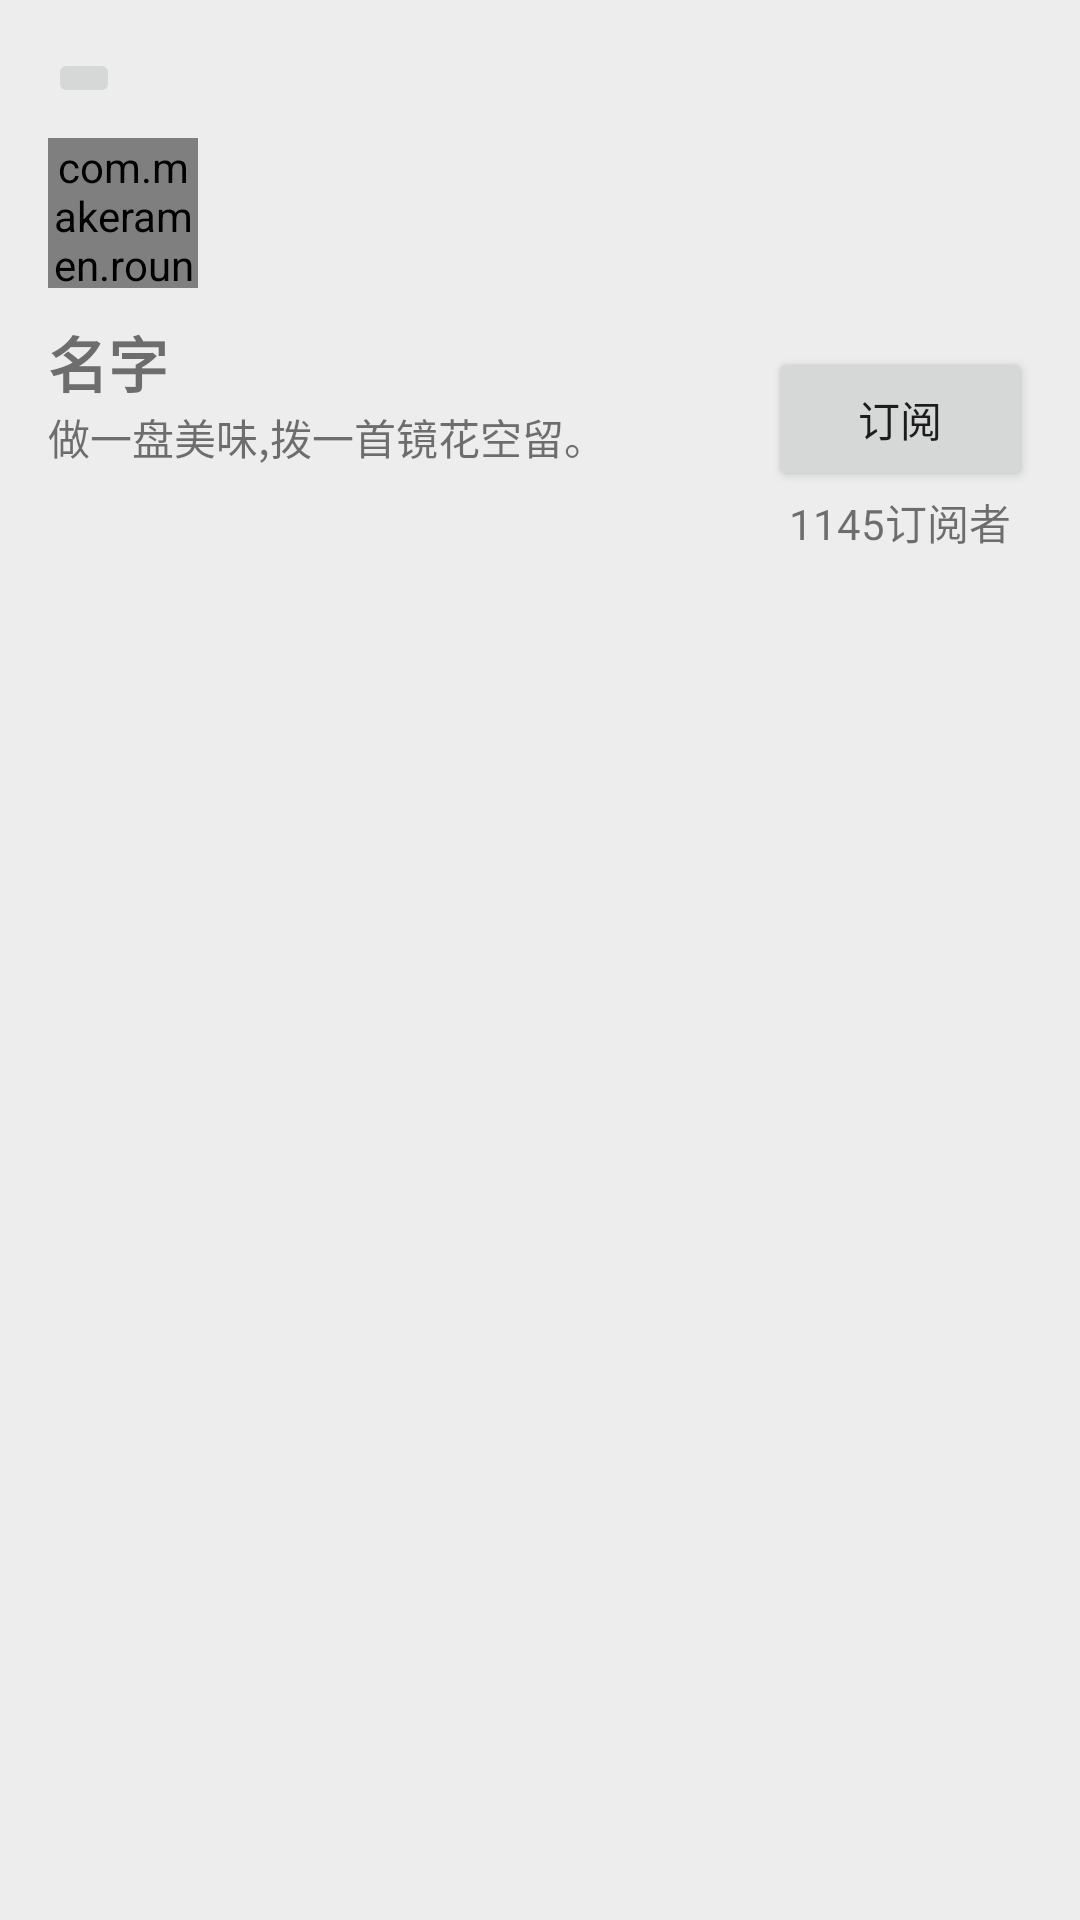

This screen was rendered from an Android layout file. Write that file and the resources it references.
<!-- AndroidManifest.xml: activity theme AppTheme.NoActionBar -->
<!-- res/layout/activity_author_info.xml -->
<?xml version="1.0" encoding="utf-8"?>
<LinearLayout xmlns:android="http://schemas.android.com/apk/res/android"
    xmlns:tools="http://schemas.android.com/tools"
    android:id="@+id/activity_author_info"
    android:layout_width="match_parent"
    android:layout_height="match_parent"
    android:paddingBottom="@dimen/activity_vertical_margin"
    android:paddingLeft="@dimen/activity_horizontal_margin"
    android:paddingRight="@dimen/activity_horizontal_margin"
    android:paddingTop="@dimen/activity_vertical_margin"
    android:fitsSystemWindows="true"
    android:background="@color/colorGrey"
    android:orientation="vertical"
    tools:context="com.jingdroid.cook.view.activity.AuthorInfoActivity">

    <ImageButton
        android:layout_width="wrap_content"
        android:layout_height="wrap_content" />
    <RelativeLayout
        android:layout_marginTop="10dp"
        android:layout_width="match_parent"
        android:layout_height="wrap_content">
        <com.makeramen.roundedimageview.RoundedImageView
            xmlns:app="http://schemas.android.com/apk/res-auto"
            android:id="@+id/iv_headimg"
            android:layout_width="50dp"
            android:layout_height="50dp"
            android:src="@mipmap/headimg"
            app:riv_border_color="#333333"
            app:riv_oval="true" />
        <TextView
            android:layout_below="@id/iv_headimg"
            android:layout_marginTop="10dp"
            android:id="@+id/tv_headname"
            android:layout_width="wrap_content"
            android:layout_height="wrap_content"
            android:text="名字"
            android:textStyle="bold"
            android:textSize="20sp"/>
        <TextView
            android:layout_below="@id/tv_headname"
            android:id="@+id/tv_headsign"
            android:layout_width="wrap_content"
            android:layout_height="wrap_content"
            android:singleLine="true"
            android:maxLength="15"
            android:text="做一盘美味,拨一首镜花空留。"/>
        <RelativeLayout
            android:layout_below="@id/tv_headname"
            android:layout_width="wrap_content"
            android:layout_height="wrap_content"
            android:layout_alignParentRight="true"
            android:layout_marginTop="-20dp">
            <Button
                android:id="@+id/btn_subscribe"
                android:layout_width="wrap_content"
                android:layout_height="wrap_content"
                android:text="订阅"/>
            <TextView
                android:layout_below="@id/btn_subscribe"
                android:id="@+id/tv_subscribe"
                android:layout_width="wrap_content"
                android:layout_height="wrap_content"
                android:layout_centerHorizontal="true"
                android:text="1145订阅者"/>
        </RelativeLayout>

    </RelativeLayout>

    <ListView
        android:layout_marginTop="20dp"
        android:layout_width="match_parent"
        android:layout_height="wrap_content">
    </ListView>
</LinearLayout>
<!-- resources referenced by this layout -->
<resources>
  <color name="colorGrey">#EDEDED</color>
  <dimen name="activity_horizontal_margin">16dp</dimen>
  <dimen name="activity_vertical_margin">16dp</dimen>
  <!-- mipmap headimg: jpg bitmap (mipmap-hdpi, 69616 bytes) -->
  <style name="AppTheme.NoActionBar">
          <item name="windowActionBar">false</item>
          <item name="windowNoTitle">true</item>
      </style>
</resources>
